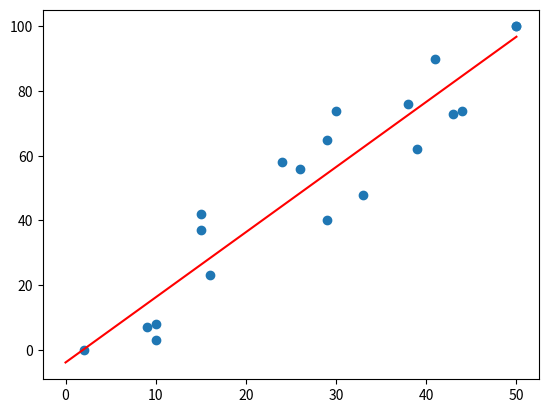

Recreate this plot in Python.
import numpy as np
import pandas as pd
import matplotlib.pyplot as plt

if __name__ == '__main__':
    students = {'hours': [29, 9, 10, 38, 16, 26, 50, 10, 30, 33, 43, 2, 39, 15, 44, 29, 41, 15, 24, 50],
                'test_results': [65, 7, 8, 76, 23, 56, 100, 3, 74, 48, 73, 0, 62, 37, 74, 40, 90, 42, 58, 100]}

    student_data = pd.DataFrame(data=students)
    x = student_data.hours
    y = student_data.test_results

    model = np.polyfit(x, y, 1)
    predict = np.poly1d(model)

    # sets the range you want to display the linear regression model over —  between 0 and 50 hours.
    x_lin_reg = range(0, 51)

    #  calculates the y values for all the x values between 0 and 50
    y_lin_reg = predict(x_lin_reg)

    # plots your original dataset on a scatter plot.
    plt.scatter(x, y)

    # prints the linear regression model — based on the x_lin_reg and y_lin_reg
    plt.plot(x_lin_reg, y_lin_reg, c='r')
    plt.show()
